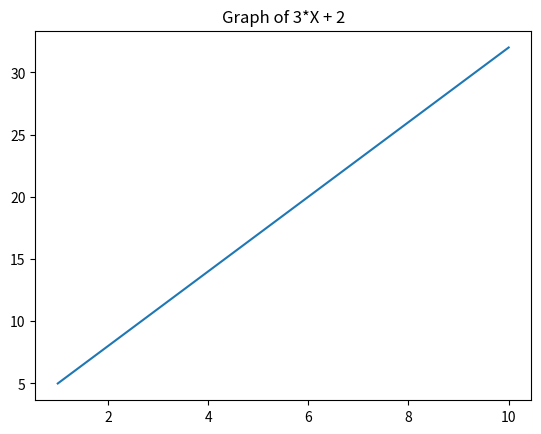

Here is the Python script that generated this plot:
from matplotlib import pyplot as plt

x = [1, 2, 3, 4 , 5 , 6 , 7, 8, 9, 10]


y = []

for i in range(1 , 11):
    z = (3 * i) + 2
    y.insert(i , z)
    
print("Y is = ",y)
print("X is = ",x)
plt.title("Graph of 3*X + 2")
plt.plot([1, 2, 3, 4 , 5 , 6 , 7, 8, 9, 10] , [5, 8, 11, 14, 17, 20, 23, 26, 29, 32])
plt.show()